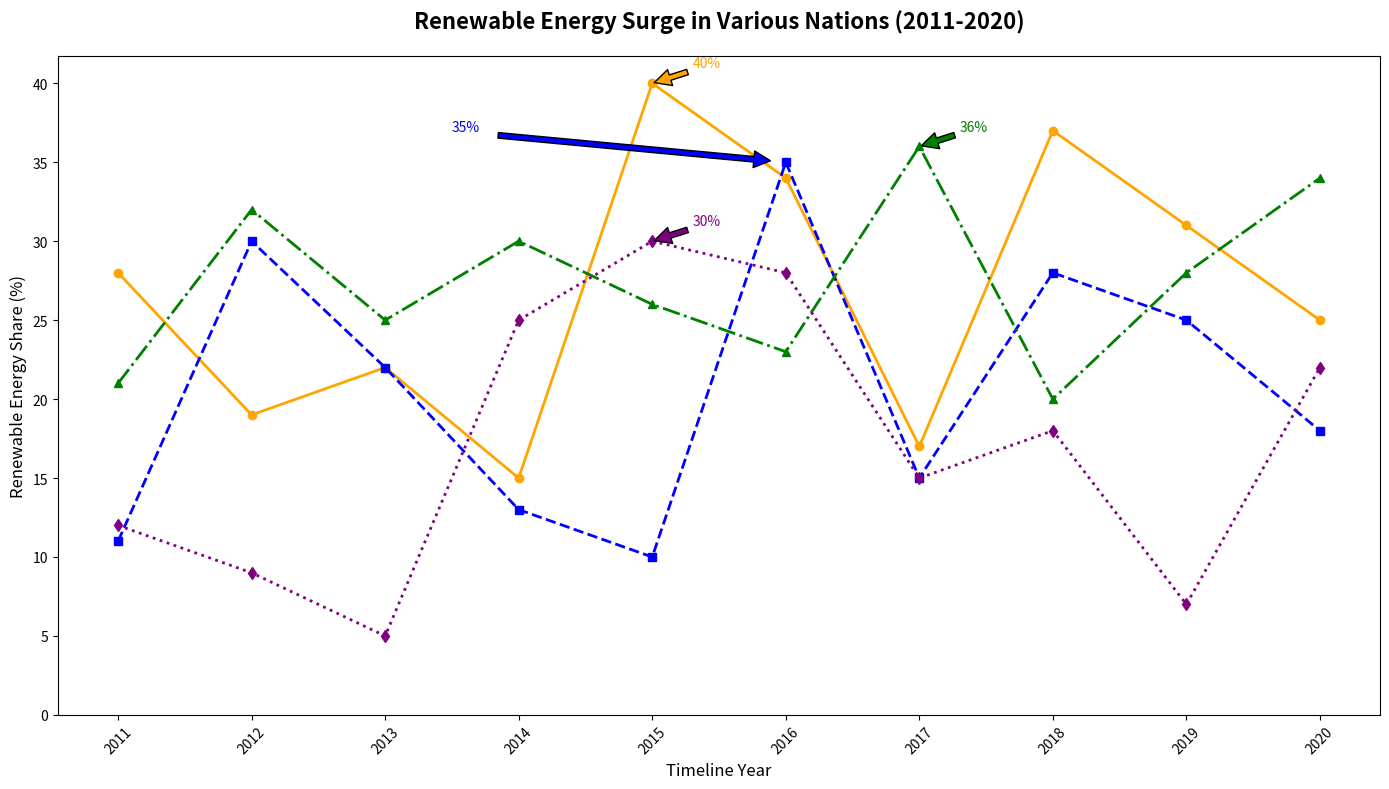

Reproduce this figure in Python.
import matplotlib.pyplot as plt
import numpy as np

years = np.arange(2011, 2021)

solarlandia_renewables = [28, 19, 22, 15, 40, 34, 17, 37, 31, 25]
windtopia_renewables = [11, 30, 22, 13, 10, 35, 15, 28, 25, 18]
hydroville_renewables = [21, 32, 25, 30, 26, 23, 36, 20, 28, 34]
geothermia_renewables = [12, 9, 5, 25, 30, 28, 15, 18, 7, 22]

plt.figure(figsize=(14, 8))

plt.plot(years, solarlandia_renewables, marker='o', linestyle='-', linewidth=2, color='orange')
plt.plot(years, windtopia_renewables, marker='s', linestyle='--', linewidth=2, color='blue')
plt.plot(years, hydroville_renewables, marker='^', linestyle='-.', linewidth=2, color='green')
plt.plot(years, geothermia_renewables, marker='d', linestyle=':', linewidth=2, color='purple')

# Randomly altered title and axis labels
plt.title("Renewable Energy Surge in Various Nations (2011-2020)", fontsize=16, fontweight='bold', pad=20)
plt.xlabel('Timeline Year', fontsize=12)
plt.ylabel('Renewable Energy Share (%)', fontsize=12)

plt.xticks(years, rotation=45)
plt.yticks(np.arange(0, 45, 5))

max_solarlandia = max(solarlandia_renewables)
max_windtopia = max(windtopia_renewables)
max_hydroville = max(hydroville_renewables)
max_geothermia = max(geothermia_renewables)

plt.annotate(f'{max_solarlandia}%', xy=(years[np.argmax(solarlandia_renewables)], max_solarlandia), 
             xytext=(years[np.argmax(solarlandia_renewables)]+0.3, max_solarlandia+1),
             arrowprops=dict(facecolor='orange', shrink=0.05), fontsize=10, color='orange')
plt.annotate(f'{max_windtopia}%', xy=(years[np.argmax(windtopia_renewables)], max_windtopia), 
             xytext=(years[np.argmax(windtopia_renewables)]-2.5, max_windtopia+2),
             arrowprops=dict(facecolor='blue', shrink=0.05), fontsize=10, color='blue')
plt.annotate(f'{max_hydroville}%', xy=(years[np.argmax(hydroville_renewables)], max_hydroville), 
             xytext=(years[np.argmax(hydroville_renewables)]+0.3, max_hydroville+1),
             arrowprops=dict(facecolor='green', shrink=0.05), fontsize=10, color='green')
plt.annotate(f'{max_geothermia}%', xy=(years[np.argmax(geothermia_renewables)], max_geothermia), 
             xytext=(years[np.argmax(geothermia_renewables)]+0.3, max_geothermia+1),
             arrowprops=dict(facecolor='purple', shrink=0.05), fontsize=10, color='purple')

plt.tight_layout()
plt.show()
